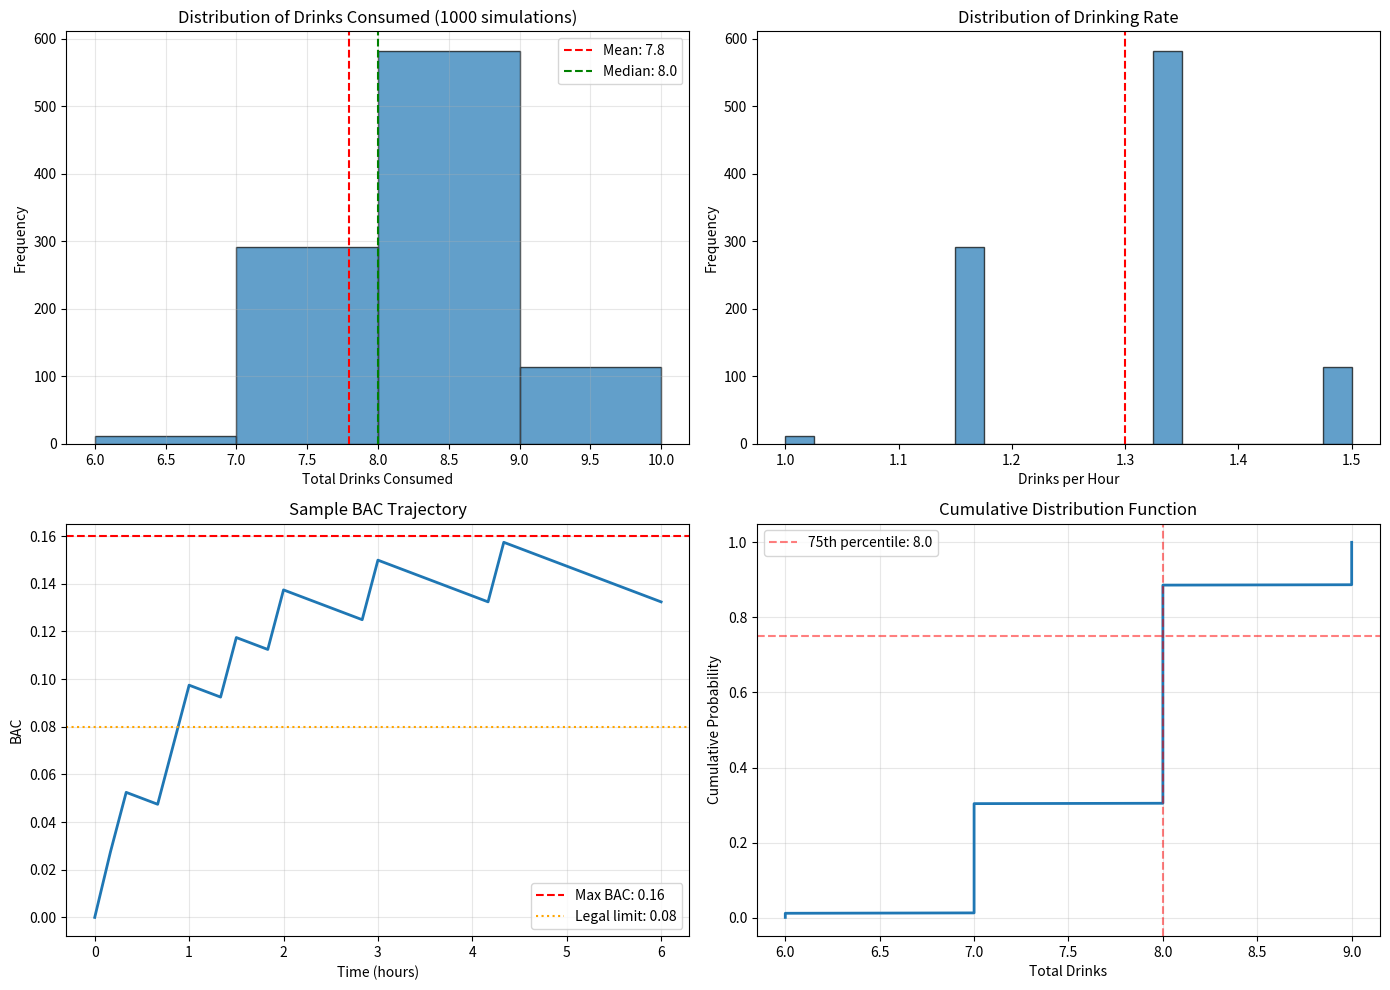

Reproduce this figure in Python.
import numpy as np
import matplotlib.pyplot as plt
from dataclasses import dataclass
from typing import List, Tuple
import pandas as pd

@dataclass
class Person:
    """Represents a person with their drinking characteristics"""
    name: str
    weight_lbs: float
    sex: str  # 'M' or 'F'
    max_BAC: float  # Self-imposed BAC limit (e.g., 0.08, 0.10, 0.12)
    base_drinking_tendency: float  # 0.0-1.0, how likely they are to drink when opportunity arises
    
    @property
    def r_value(self) -> float:
        """Widmark r-value: volume of distribution"""
        return 0.68 if self.sex == 'M' else 0.55
    
    @property
    def metabolism_rate(self) -> float:
        """BAC decrease per hour (typically 0.015-0.018)"""
        return 0.015


class DrinkingSimulator:
    """Monte Carlo simulator for drinking behavior over a time period"""
    
    # Standard drink parameters
    STANDARD_DRINK_OZ = 1.5  # Shot size
    ALCOHOL_CONTENT = 0.4  # 40% alcohol (80 proof)
    PURE_ALCOHOL_PER_DRINK = STANDARD_DRINK_OZ * ALCOHOL_CONTENT  # 0.6 oz
    
    def __init__(self, person: Person, session_hours: float = 8, 
                 decision_interval_minutes: float = 25):
        """
        Initialize simulator
        
        Args:
            person: Person object with characteristics
            session_hours: Length of drinking session (e.g., 6pm-2am = 8 hours)
            decision_interval_minutes: Time between drinking decisions
        """
        self.person = person
        self.session_hours = session_hours
        self.decision_interval_minutes = decision_interval_minutes
    
    def calculate_BAC_increase(self, drinks: int = 1) -> float:
        """Calculate BAC increase from consuming drinks using Widmark formula"""
        total_pure_alcohol = self.PURE_ALCOHOL_PER_DRINK * drinks
        # Widmark: BAC = (A * 5.14) / (W * r)
        bac_increase = (total_pure_alcohol * 5.14) / (self.person.weight_lbs * self.person.r_value)
        return bac_increase
    
    def calculate_drinking_probability(self, current_BAC: float) -> float:
        """
        Calculate probability of drinking based on current BAC
        
        Uses a sigmoid-like function that decreases as BAC approaches max
        """
        if current_BAC >= self.person.max_BAC:
            return 0.0
        
        # Base probability modified by how close to max BAC
        bac_ratio = current_BAC / self.person.max_BAC
        
        if bac_ratio < 0.3:  # Low BAC: high probability
            base_prob = 0.8
        elif bac_ratio < 0.6:  # Medium BAC: moderate probability
            base_prob = 0.6
        elif bac_ratio < 0.85:  # Getting high: lower probability
            base_prob = 0.35
        else:  # Near max: very low probability
            base_prob = 0.15
        
        # Modulate by person's base drinking tendency
        probability = base_prob * self.person.base_drinking_tendency
        
        # Apply dampening as approaching max BAC
        dampening = 1 - (bac_ratio ** 2)
        
        return probability * dampening
    
    def simulate_single_session(self, verbose: bool = False) -> Tuple[int, List[float], List[float]]:
        """
        Simulate a single drinking session
        
        Returns:
            (total_drinks, bac_history, time_history)
        """
        current_BAC = 0.0
        drinks_consumed = 0
        time_minutes = 0
        
        bac_history = [0.0]
        time_history = [0.0]
        
        while time_minutes < self.session_hours * 60:
            # Metabolism reduces BAC over time interval
            time_elapsed_hours = self.decision_interval_minutes / 60
            bac_decrease = self.person.metabolism_rate * time_elapsed_hours
            current_BAC = max(0, current_BAC - bac_decrease)
            
            # Calculate probability of drinking
            drink_prob = self.calculate_drinking_probability(current_BAC)
            
            # Make drinking decision
            if np.random.random() < drink_prob:
                drinks_consumed += 1
                current_BAC += self.calculate_BAC_increase()
                
                if verbose:
                    print(f"Time: {time_minutes/60:.1f}h - Drink #{drinks_consumed}, "
                          f"BAC: {current_BAC:.3f}")
            
            time_minutes += self.decision_interval_minutes
            bac_history.append(current_BAC)
            time_history.append(time_minutes / 60)
        
        return drinks_consumed, bac_history, time_history
    
    def run_simulations(self, n_simulations: int = 1000, 
                       verbose: bool = False) -> np.ndarray:
        """
        Run multiple Monte Carlo simulations
        
        Returns:
            Array of total drinks consumed in each simulation
        """
        results = []
        
        for i in range(n_simulations):
            drinks, _, _ = self.simulate_single_session(verbose=verbose and i == 0)
            results.append(drinks)
        
        return np.array(results)
    
    def analyze_results(self, results: np.ndarray) -> dict:
        """Analyze simulation results and return statistics"""
        return {
            'mean': np.mean(results),
            'median': np.median(results),
            'std': np.std(results),
            'min': np.min(results),
            'max': np.max(results),
            'percentile_25': np.percentile(results, 25),
            'percentile_75': np.percentile(results, 75),
            'percentile_90': np.percentile(results, 90),
            'percentile_95': np.percentile(results, 95)
        }
    
    def plot_results(self, results: np.ndarray, save_path: str = None):
        """Create visualization of simulation results"""
        fig, axes = plt.subplots(2, 2, figsize=(14, 10))
        
        # Histogram of drinks consumed
        axes[0, 0].hist(results, bins=range(int(results.min()), int(results.max()) + 2), 
                       edgecolor='black', alpha=0.7)
        axes[0, 0].axvline(np.mean(results), color='red', linestyle='--', 
                          label=f'Mean: {np.mean(results):.1f}')
        axes[0, 0].axvline(np.median(results), color='green', linestyle='--', 
                          label=f'Median: {np.median(results):.1f}')
        axes[0, 0].set_xlabel('Total Drinks Consumed')
        axes[0, 0].set_ylabel('Frequency')
        axes[0, 0].set_title(f'Distribution of Drinks Consumed ({len(results)} simulations)')
        axes[0, 0].legend()
        axes[0, 0].grid(alpha=0.3)
        
        # Calculate drinks per hour for each simulation
        drinking_rates = results / self.session_hours
        axes[0, 1].hist(drinking_rates, bins=20, edgecolor='black', alpha=0.7)
        axes[0, 1].set_xlabel('Drinks per Hour')
        axes[0, 1].set_ylabel('Frequency')
        axes[0, 1].set_title('Distribution of Drinking Rate')
        axes[0, 1].axvline(np.mean(drinking_rates), color='red', linestyle='--', 
            label=f'Mean: {np.mean(drinking_rates):.2f} drinks/hr')
        
        # Sample BAC trajectory
        _, bac_history, time_history = self.simulate_single_session()
        axes[1, 0].plot(time_history, bac_history, linewidth=2)
        axes[1, 0].axhline(self.person.max_BAC, color='red', linestyle='--', 
                          label=f'Max BAC: {self.person.max_BAC:.2f}')
        axes[1, 0].axhline(0.08, color='orange', linestyle=':', 
                          label='Legal limit: 0.08')
        axes[1, 0].set_xlabel('Time (hours)')
        axes[1, 0].set_ylabel('BAC')
        axes[1, 0].set_title('Sample BAC Trajectory')
        axes[1, 0].legend()
        axes[1, 0].grid(alpha=0.3)
        
        # Cumulative distribution
        sorted_results = np.sort(results)
        cumulative = np.arange(1, len(sorted_results) + 1) / len(sorted_results)
        axes[1, 1].plot(sorted_results, cumulative, linewidth=2)
        axes[1, 1].axhline(0.75, color='red', linestyle='--', alpha=0.5)
        axes[1, 1].axvline(np.percentile(results, 75), color='red', 
                          linestyle='--', alpha=0.5, 
                          label=f'75th percentile: {np.percentile(results, 75):.1f}')
        axes[1, 1].set_xlabel('Total Drinks')
        axes[1, 1].set_ylabel('Cumulative Probability')
        axes[1, 1].set_title('Cumulative Distribution Function')
        axes[1, 1].legend()
        axes[1, 1].grid(alpha=0.3)
        
        plt.tight_layout()
        
        if save_path:
            plt.savefig(save_path, dpi=300, bbox_inches='tight')
        
        plt.show()


class GroupSimulator:
    """Simulate drinking for a group of people"""
    
    def __init__(self, people: List[Person], session_hours: float = 8,
                 decision_interval_minutes: float = 25):
        self.people = people
        self.session_hours = session_hours
        self.decision_interval_minutes = decision_interval_minutes
    
    def simulate_group(self, n_simulations: int = 1000) -> pd.DataFrame:
        """
        Simulate drinking for entire group
        
        Returns:
            DataFrame with results for each person
        """
        results = []
        
        for person in self.people:
            simulator = DrinkingSimulator(
                person, 
                self.session_hours, 
                self.decision_interval_minutes
            )
            
            person_results = simulator.run_simulations(n_simulations)
            stats = simulator.analyze_results(person_results)
            
            results.append({
                'name': person.name,
                'weight': person.weight_lbs,
                'sex': person.sex,
                'max_BAC': person.max_BAC,
                'tendency': person.base_drinking_tendency,
                'mean_drinks': stats['mean'],
                'median_drinks': stats['median'],
                'std_drinks': stats['std'],
                'p75_drinks': stats['percentile_75'],
                'p90_drinks': stats['percentile_90'],
                'p95_drinks': stats['percentile_95']
            })
        
        return pd.DataFrame(results)
    
    def estimate_total_drinks(self, n_simulations: int = 1000, 
                            percentile: int = 75) -> dict:
        """
        Estimate total drinks needed for group
        
        Args:
            percentile: Use this percentile for conservative estimate (75 or 90 recommended)
        
        Returns:
            Dictionary with total estimates
        """
        df = self.simulate_group(n_simulations)
        
        if percentile == 75:
            total = df['p75_drinks'].sum()
        elif percentile == 90:
            total = df['p90_drinks'].sum()
        elif percentile == 95:
            total = df['p95_drinks'].sum()
        else:
            total = df['mean_drinks'].sum()
        
        return {
            'total_drinks': total,
            'per_person_breakdown': df[['name', f'p{percentile}_drinks']].to_dict('records')
        }


# ==================== EXAMPLE USAGE ====================

if __name__ == "__main__":
    print("=" * 60)
    print("MONTE CARLO DRINKING SIMULATION")
    print("=" * 60)
    
    # Example 1: Single person simulation
    print("\n--- Single Person Simulation ---")
    
    person = Person(
        name="Zack",
        weight_lbs=165,
        sex='M',
        max_BAC=0.16,
        base_drinking_tendency=0.75
    )
    
    simulator = DrinkingSimulator(
        person=person,
        session_hours=6,
        decision_interval_minutes=10
    )
    
    # Run simulations
    print(f"\nSimulating {person.name}'s drinking behavior...")
    print(f"  Weight: {person.weight_lbs} lbs")
    print(f"  Sex: {person.sex}")
    print(f"  Max BAC: {person.max_BAC}")
    print(f"  Session length: {simulator.session_hours} hours")
    print(f"  Running 1000 simulations...\n")
    
    results = simulator.run_simulations(n_simulations=1000)
    stats = simulator.analyze_results(results)
    
    print("Results:")
    print(f"  Mean drinks: {stats['mean']:.2f}")
    print(f"  Median drinks: {stats['median']:.2f}")
    print(f"  Std deviation: {stats['std']:.2f}")
    print(f"  Range: {stats['min']:.0f} - {stats['max']:.0f}")
    print(f"  75th percentile: {stats['percentile_75']:.2f}")
    print(f"  90th percentile: {stats['percentile_90']:.2f}")
    
    # Plot results
    simulator.plot_results(results)